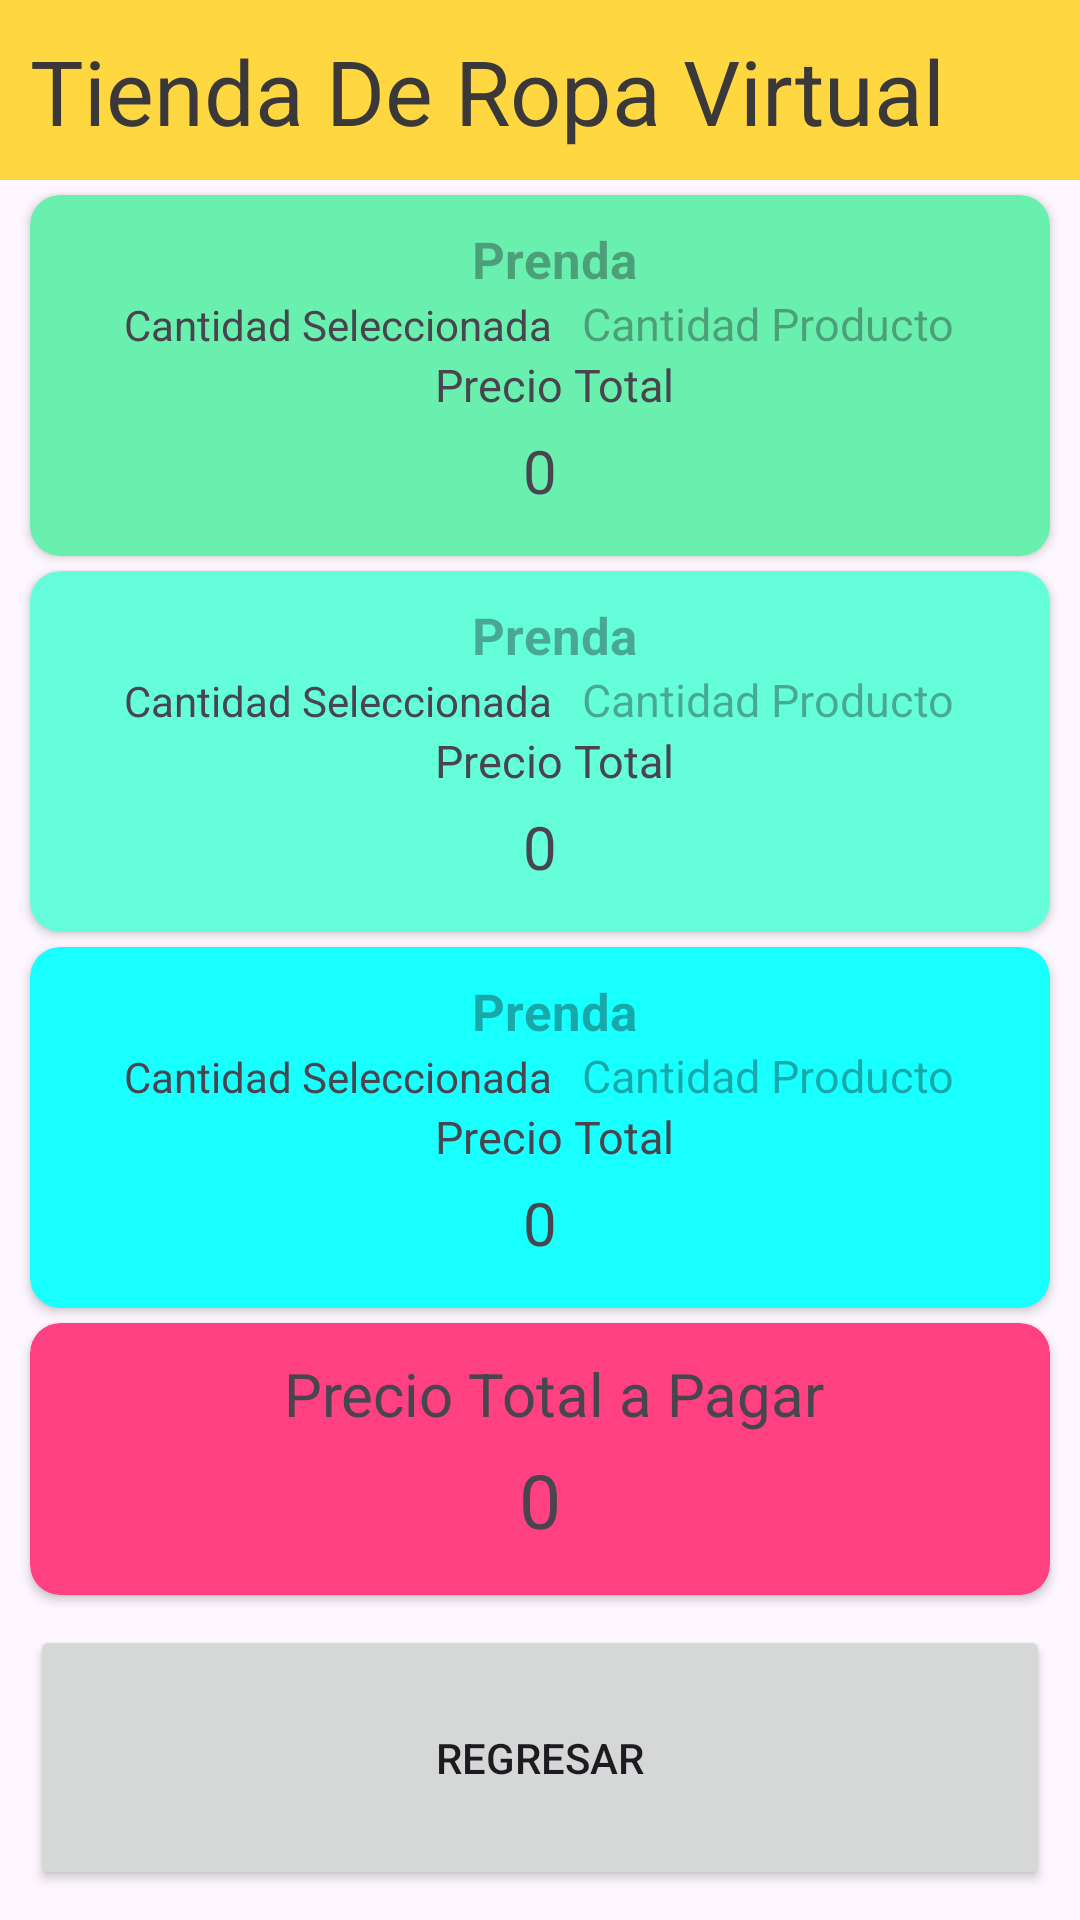

Produce the Android XML layout that renders to this screen, including the resource entries it uses.
<!-- AndroidManifest.xml: application theme Theme.suspenso -->
<!-- res/layout/activity_totales.xml -->
<?xml version="1.0" encoding="utf-8"?>
<LinearLayout xmlns:android="http://schemas.android.com/apk/res/android"
    xmlns:app="http://schemas.android.com/apk/res-auto"
    xmlns:tools="http://schemas.android.com/tools"
    android:layout_width="match_parent"
    android:layout_height="wrap_content"
    tools:context=".MainActivity"
    android:orientation="vertical">

    <com.google.android.material.appbar.AppBarLayout
        android:id="@+id/abTituloRV"
        android:layout_width="match_parent"
        android:layout_height="60dp"
        android:background="#FFD740"
        >

        <LinearLayout
            android:layout_width="match_parent"
            android:layout_height="match_parent">

            <TextView
                android:layout_width="wrap_content"
                android:layout_height="wrap_content"
                android:layout_marginVertical="10dp"
                android:paddingHorizontal="10dp"
                android:text="Tienda De Ropa Virtual"
                android:textColor="#3A3838"
                android:textSize="30dp" />
        </LinearLayout>
    </com.google.android.material.appbar.AppBarLayout>

    <androidx.cardview.widget.CardView
        android:layout_width="match_parent"
        android:layout_height="wrap_content"
        android:layout_marginHorizontal="10dp"
        android:layout_marginTop="5dp"
        android:backgroundTint="#69F0AE"
        app:cardCornerRadius="10dp">

        <LinearLayout
            android:layout_width="match_parent"
            android:layout_height="wrap_content"
            android:paddingVertical="10dp"
            android:orientation="vertical"
            android:gravity="center">

            <TextView
                android:id="@+id/tvNPT1"
                android:layout_width="wrap_content"
                android:layout_height="wrap_content"
                android:hint="Prenda"
                android:paddingLeft="10dp"
                android:textSize="17sp"
                android:textStyle="bold" />

            <LinearLayout
                android:layout_width="wrap_content"
                android:layout_height="wrap_content">
                <TextView
                    android:layout_width="wrap_content"
                    android:layout_height="wrap_content"
                    android:text="Cantidad Seleccionada"/>

                <TextView
                    android:id="@+id/tvCPT1"
                    android:layout_width="wrap_content"
                    android:layout_height="wrap_content"
                    android:hint="Cantidad Producto"
                    android:paddingLeft="10dp"
                    android:textSize="15sp" />
            </LinearLayout>



            <TextView
                android:layout_width="wrap_content"
                android:layout_height="wrap_content"
                android:text="Precio Total"
                android:paddingLeft="10dp"
                android:textSize="15sp"/>
            <TextView
                android:id="@+id/tvPPT1"
                android:layout_width="wrap_content"
                android:layout_height="match_parent"
                android:text="0"
                android:textSize="20dp"
                android:padding="5dp"/>
        </LinearLayout>


    </androidx.cardview.widget.CardView>
    <androidx.cardview.widget.CardView
        android:layout_width="match_parent"
        android:layout_height="wrap_content"
        android:layout_marginHorizontal="10dp"
        android:layout_marginVertical="5dp"
        android:backgroundTint="#64FFDA"
        app:cardCornerRadius="10dp">

        <LinearLayout
            android:layout_width="match_parent"
            android:layout_height="wrap_content"
            android:paddingVertical="10dp"
            android:orientation="vertical"
            android:gravity="center">

            <TextView
                android:id="@+id/tvNPT2"
                android:layout_width="wrap_content"
                android:layout_height="wrap_content"
                android:hint="Prenda"
                android:paddingLeft="10dp"
                android:textSize="17sp"
                android:textStyle="bold" />

            <LinearLayout
                android:layout_width="wrap_content"
                android:layout_height="wrap_content">
                <TextView
                    android:layout_width="wrap_content"
                    android:layout_height="wrap_content"
                    android:text="Cantidad Seleccionada"/>

                <TextView
                    android:id="@+id/tvCPT2"
                    android:layout_width="wrap_content"
                    android:layout_height="wrap_content"
                    android:hint="Cantidad Producto"
                    android:paddingLeft="10dp"
                    android:textSize="15sp"/>
            </LinearLayout>

            <TextView
                android:layout_width="wrap_content"
                android:layout_height="wrap_content"
                android:text="Precio Total"
                android:paddingLeft="10dp"
                android:textSize="15sp"/>

            <TextView
                android:id="@+id/tvPPT2"
                android:layout_width="wrap_content"
                android:layout_height="match_parent"
                android:text="0"
                android:textSize="20dp"
                android:padding="5dp"/>



        </LinearLayout>


    </androidx.cardview.widget.CardView>

    <androidx.cardview.widget.CardView
        android:layout_width="match_parent"
        android:layout_height="wrap_content"
        android:layout_marginHorizontal="10dp"
        android:backgroundTint="#18FFFF"
        app:cardCornerRadius="10dp">

        <LinearLayout
            android:layout_width="match_parent"
            android:layout_height="wrap_content"
            android:paddingVertical="10dp"
            android:orientation="vertical"
            android:gravity="center">

            <TextView
                android:id="@+id/tvNPT3"
                android:layout_width="wrap_content"
                android:layout_height="wrap_content"
                android:hint="Prenda"
                android:paddingLeft="10dp"
                android:textSize="17sp"
                android:textStyle="bold" />

            <LinearLayout
                android:layout_width="wrap_content"
                android:layout_height="wrap_content">
                <TextView
                    android:layout_width="wrap_content"
                    android:layout_height="wrap_content"
                    android:text="Cantidad Seleccionada"/>

                <TextView
                    android:id="@+id/tvCPT3"
                    android:layout_width="wrap_content"
                    android:layout_height="wrap_content"
                    android:hint="Cantidad Producto"
                    android:paddingLeft="10dp"
                    android:textSize="15sp" />
            </LinearLayout>


            <TextView

                android:layout_width="wrap_content"
                android:layout_height="wrap_content"
                android:text="Precio Total"
                android:paddingLeft="10dp"
                android:textSize="15sp"/>

            <TextView
                android:id="@+id/tvPPT3"
                android:layout_width="wrap_content"
                android:layout_height="match_parent"
                android:text="0"
                android:textSize="20dp"
                android:padding="5dp"/>



        </LinearLayout>


    </androidx.cardview.widget.CardView>

    <androidx.cardview.widget.CardView
        android:layout_width="match_parent"
        android:layout_height="wrap_content"
        android:layout_marginHorizontal="10dp"
        android:backgroundTint="#FF4081"
        android:layout_marginTop="5dp"
        app:cardCornerRadius="10dp">

        <LinearLayout
            android:layout_width="match_parent"
            android:layout_height="wrap_content"
            android:paddingVertical="10dp"
            android:orientation="vertical"
            android:gravity="center">



            <TextView

                android:layout_width="wrap_content"
                android:layout_height="wrap_content"
                android:text="Precio Total a Pagar"
                android:paddingLeft="10dp"
                android:textSize="20sp"/>

            <TextView
                android:id="@+id/tvPTP3"
                android:layout_width="wrap_content"
                android:layout_height="match_parent"
                android:text="0"
                android:textSize="25sp"
                android:padding="5dp"/>



        </LinearLayout>


    </androidx.cardview.widget.CardView>

    <Button
        android:id="@+id/btnRegresar"
        android:layout_width="match_parent"
        android:layout_height="match_parent"
        android:text="Regresar"
        android:layout_margin="10dp"
        />


</LinearLayout>
<!-- resources referenced by this layout -->
<resources>
  <style name="Theme.suspenso" parent="Base.Theme.suspenso" />
  <style name="Base.Theme.suspenso" parent="Theme.Material3.DayNight.NoActionBar">
          
          
      </style>
</resources>
